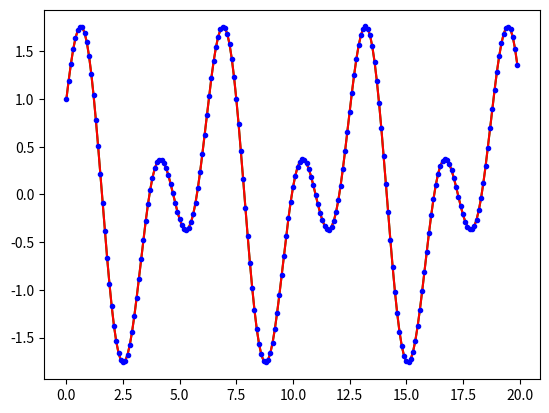

The script that saved this image:
#---------------------
# Tool 1: interpolation
# Author: Nicolas Beaudoin
# 
#---------------------

import math
import matplotlib.pyplot as plt

#chose example function : cos(x) + sin(2x)

#differentiation of example function (for taylor series)
def df(x, n):
    #could use symbolic package, but for trig functions it is simple to do this way
    if (n%4 == 0):
        return math.cos(x) + 2**n * math.sin(2*x)    # df0 = cosx + sin(2x)  ,  df4 = cos(x) + 16sin(2x)
    elif (n%4 == 1):
        return -math.sin(x) + 2**n * math.cos(2*x)   # df1 = -sin(x) + 2cos(2x)  ,  ...
    elif (n%4 == 2):            
        return -math.cos(x) - 2**n * math.sin(2*x)   # df2 = -cos(x) - 4sin(2x) 
    elif (n%4 == 3):
        return math.sin(x) - 2**n * math.cos(2*x)    # df3 = sin(x) - 8cos(2x)
    else:
        print("you messed up in df()")


# Taylor series interpolation
def taylor(x,x0,n):
    prodT = 1
    facT = 1
    sumT = 0
    
    for i in range(1,n+1):  
        sumT += prodT*df(x0,i-1)/facT
        prodT *=(x-x0)
        facT *=i   

    return sumT


# Lagrange interpolation
def theBarn(xjs,yjs,x):
    sumL = 0
  
    for i in range(0,len(yjs)):
        prodL = 1
        
        for j in range(0,len(xjs)):
            if i!=j:
                prodL *=(x-xjs[j])/(xjs[i]-xjs[j])   
                
        sumL += prodL*yjs[i]
        
    return sumL


#-----------------------
# main
#-----------------------

# Taylor single point test
n = 13     # chosen order of polynomial
x = 1.75   #chosen new point x    
x0 = 0     #chosen reference point x0

print("taylor calculation: " + str(taylor(x,x0,n)))
print("actual value: "+ str(df(x,0)))


# Lagrange single point test
x = 1.75     #
xjs = []     #data points of Xj
yjs = []     #

for p in range(0,41):  #interval of 0.5 for 40 points
    xjs.append(0.5*p)   #populate xjs
    
for p in xjs:
    yjs.append(df(p,0))  #populate yjs


print("lagrange calculation: " + str(theBarn(xjs,yjs,x)))
print("actual value: "+ str(df(x,0)))


# plot
xs = []   # points for calculation
Tys = []  # Taylor points
Lys = []  # Lagrange points
Fys = []  # Actual function points

for i in range(0,200):          
    xs.append(0.1*i)        #use consistent interval of 0.1 for points
    Tys.append(taylor(0.1*i,i//10,n))   
    Lys.append(theBarn(xjs,yjs,0.1*i))
    Fys.append(df(0.1*i, 0))  #df with n=0 is the function itself

plt.plot(xs,Tys,"g-")
plt.show()               #comment out to see all on same plot
plt.plot(xs,Lys,"r-")
#plt.show()               #comment out to see all on same plot
plt.plot(xs,Fys,"b.")
plt.show() 


